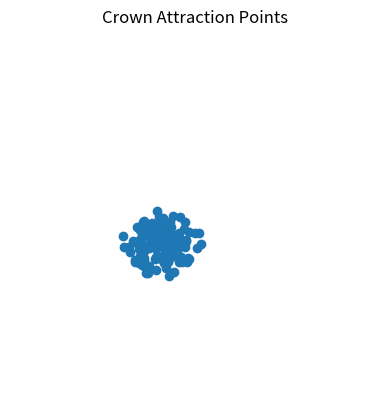
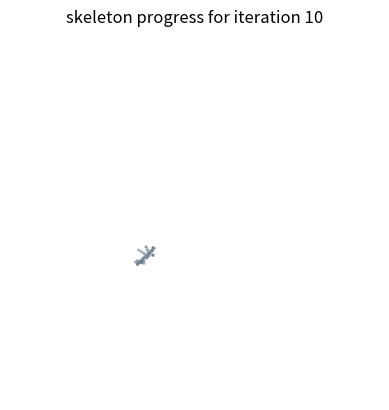
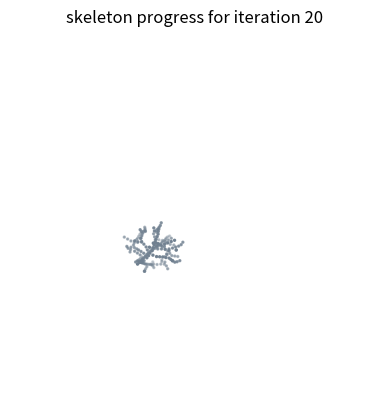
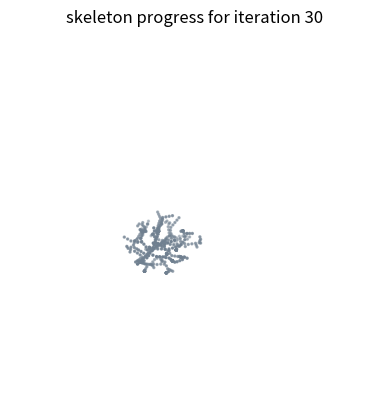
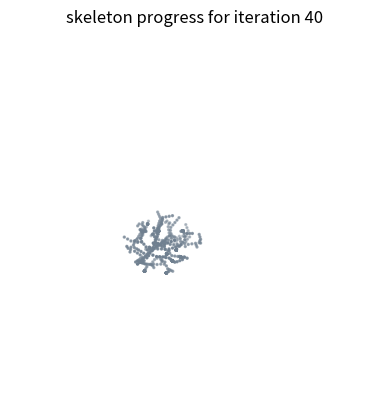
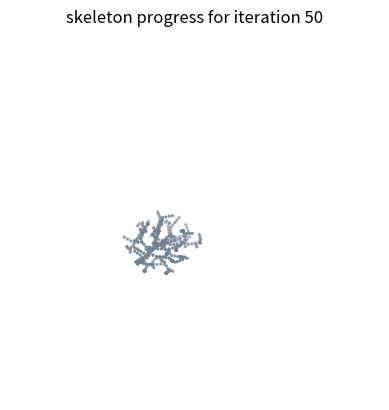
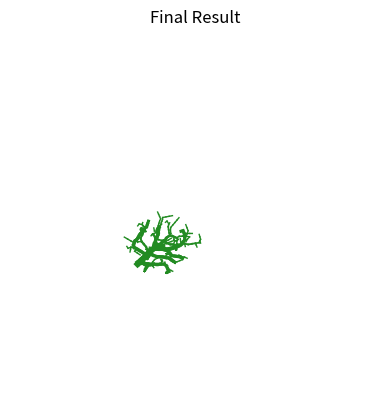

The script that saved these images, in order:
import numpy as np
import matplotlib.pyplot as plt
from mpl_toolkits.mplot3d import Axes3D
import csv
import os
import random
import pandas as pd
class Tree_node:
    def __init__(self, pos_x, pos_y, pos_z):
        self.x = pos_x
        self.y = pos_y
        self.z = pos_z
        self.pos = np.array([self.x, self.y, self.z])

    def __repr__(self):
        return self.pos.__repr__()

class Attraction_point:
    def __init__(self, x, y, z):
        self.x = x
        self.y = y
        self.z = z
        self.pos = np.array([self.x, self.y, self.z])

    def __repr__(self):
        return self.pos.__repr__()

class Tree:
    def __init__(self, root):
        self.root = root
        self.nodes = [self.root]
        self.transition_map = {}

    def add_child(self, parent, child):
        if child in self.nodes:
            raise ValueError

        if parent in self.nodes:
            self.transition_map[child] = parent
            self.nodes.append(child)
        else:
            raise ValueError

    def is_leaf(self, node):
        if node not in self.nodes:
            raise ValueError
        if node not in self.transition_map.values():
            return True
        else:
            return False

    def num_children(self, node):
        if node not in self.nodes:
            raise ValueError
        return list(self.transition_map.values()).count(node)

    def get_children(self, parent):
        if parent not in self.nodes:
            raise ValueError
        return [child for child in self.transition_map if self.transition_map[child] == parent]

    def get_level(self, node):
        if node not in self.nodes:
            raise ValueError
        if node == self.root:
            return 0

        x = self.transition_map[node]
        level = 1
        while x != self.root:
            x = self.transition_map[x]

            if self.num_children(x) > 1:
                level += 1

        return level

class Simulation:
    def __init__(self, crown_attraction_points, radius_of_influence, kill_distance, D, brach_min_width):
        self.d_i = radius_of_influence
        self.d_k = kill_distance
        self.D = D
        self.iter_num = 0

        x, y, z = crown_attraction_points

        attraction_pts = []
        for i, j, k in list(zip(x, y, z)):
            attraction_pts.append(Attraction_point(i, j, k))

        self.nodes = []
        root = Tree_node(0, 0, 0)
        self.nodes.append(root)

        self.closest_node = {attr_pt: None for attr_pt in attraction_pts}
        self.closest_dist = {attr_pt: np.inf for attr_pt in attraction_pts}

        self._update_closest_node(self.nodes[0])

        self.branches = []
        self.branching_tree = Tree(root)
        self.brach_min_width = brach_min_width
        self.branch_width = {}

    def _update_closest_node(self, node):
        kill_candidates = []

        for attr_pt in self.closest_node:
            old_smallest = self.closest_dist[attr_pt]
            dist = np.linalg.norm(attr_pt.pos - node.pos)

            if dist < self.d_k:
                kill_candidates.append(attr_pt)
                continue

            if dist < self.d_i and dist < old_smallest:
                self.closest_node[attr_pt] = node
                self.closest_dist[attr_pt] = dist

        for attr_pt in kill_candidates:
            del self.closest_node[attr_pt]
            del self.closest_dist[attr_pt]

    def _report(self):
        print(f'\tREPORT FOR ITERATION {self.iter_num}')
        print('Number of nodes:', len(self.nodes))
        print('Number of attraction points:', len(self.closest_node))
        print()

        data = np.stack([node.pos for node in self.nodes])

        x = []
        y = []
        z = []

        for node in self.nodes:
            x.append(node.x)
            y.append(node.y)
            z.append(node.z)

        fig = plt.figure()
        ax = fig.add_subplot(111, projection='3d')
        ax.scatter(x, y, z, s=2, c='slategray')
        ax.set_xlim(-3, 3)
        ax.set_ylim(0, 8)
        ax.set_zlim(-3, 3)
        ax.set_title(f'skeleton progress for iteration {self.iter_num}')
        ax.set_axis_off()
        plt.show()
        print()

    def branch_thickness(self, node):
        if node in self.branch_width:
            return self.branch_width[node]

        if self.branching_tree.is_leaf(node):
            self.branch_width[node] = self.brach_min_width
            return self.brach_min_width

        if self.branching_tree.num_children(node) == 1:
            w = self.branch_thickness(self.branching_tree.get_children(node)[0])
            self.branch_width[node] = w
            return w

        w = 0
        for child in self.branching_tree.get_children(node):
            w += np.power(self.branch_thickness(child), 4)
        w = np.power(w, 1/4)

        self.branch_width[node] = w
        return w

    def print_branches(self):
        print("Branches (Start and End coordinates with thickness):")
        for branch in self.branches:
            start, end, node = branch
            lw = self.branch_thickness(node)
            print(f'Start: {start}, End: {end}, Thickness: {lw}')

    def print_transition_map(self):
        print("Transition Map (Parent-Child Relationships):")
        for child, parent in self.branching_tree.transition_map.items():
            print(f'Parent: {parent.pos}, Child: {child.pos}')

    def print_transition_map_with_thickness(self):
        print("Transition Map with Thickness (Parent-Child Relationships with Branch Thickness):")
        for child, parent in self.branching_tree.transition_map.items():
            thickness = self.branch_thickness(child)
            print(f'Parent: {parent.pos}, Child: {child.pos}, Thickness: {thickness}')

    def save_transition_map_with_thickness_to_csv(self, base_filename='tree'):
        # Find the next available filename
        i = 1
        while os.path.exists(f'{base_filename}{i}.csv'):
            i += 1
        filename = f'{base_filename}{i}.csv'
        
        # Print the filename
        print(f'Saving transition map to {filename}')
        
        # Create DataFrame to store data
        data = []
        for child, parent in self.branching_tree.transition_map.items():
            thickness = self.branch_thickness(child)
            data.append([
                parent.pos[0], parent.pos[1], parent.pos[2], 
                child.pos[0], child.pos[1], child.pos[2], 
                thickness
            ])
        
        # Add leaves
        data += self.generate_leaf_data(num_leaves=500)
        
        # Convert data to DataFrame
        df = pd.DataFrame(data, columns=['Parent_x', 'Parent_y', 'Parent_z', 'Child_x', 'Child_y', 'Child_z', 'Thickness'])
        
        # Drop duplicates
        df.drop_duplicates(inplace=True)
        
        # Save DataFrame to CSV
        df.to_csv(filename, index=False, float_format='%.6f')

    def generate_leaf_data(self, num_leaves):
        leaf_data = []
        while len(leaf_data) < num_leaves:
            node = random.choice(self.nodes)
            if 0.5 <= node.y <= 3.5 and node != self.nodes[0]:  
                direction = np.random.normal(size=3)
                direction = direction / np.linalg.norm(direction) * 0.1
                leaf_end = node.pos + direction
                leaf_data.append([
                    node.pos[0], node.pos[1], node.pos[2], 
                    leaf_end[0], leaf_end[1], leaf_end[2], 
                    -1
                ])
        return leaf_data
    # def save_transition_map_with_thickness_to_csv(self, base_filename='tree'):
    #     # Find the next available filename
    #     i = 1
    #     while os.path.exists(f'{base_filename}{i}.csv'):
    #         i += 1
    #     filename = f'{base_filename}{i}.csv'
    #     # Print the filename
    #     print()
    #     print(f'Saving transition map to {filename}')
    #     with open(filename, mode='w', newline='') as file:
    #         writer = csv.writer(file)
    #         writer.writerow(['Parent_x', 'Parent_y', 'Parent_z', 'Child_x', 'Child_y', 'Child_z', 'Thickness'])

    #         for child, parent in self.branching_tree.transition_map.items():
    #             thickness = self.branch_thickness(child)
    #             writer.writerow([
    #                 f'{parent.pos[0]:.6f}', f'{parent.pos[1]:.6f}', f'{parent.pos[2]:.6f}', 
    #                 f'{child.pos[0]:.6f}', f'{child.pos[1]:.6f}', f'{child.pos[2]:.6f}', 
    #                 f'{thickness:.6f}'
    #             ])
            
    #         # Add leaves
    #         self.add_leaves_to_csv(writer)
 

    # def add_leaves_to_csv(self, writer, num_leaves=300):
    #     leaves_added = 0
    #     while leaves_added < num_leaves:
    #         node = random.choice(self.nodes)
    #         # Check if the node is within the specified y-range
    #         if 0.5 <= node.y <= 3.5 and node != self.nodes[0]:  # Avoid the root node
    #             # Create a random leaf direction and length
    #             direction = np.random.normal(size=3)
    #             direction = direction / np.linalg.norm(direction) * 0.1
    #             leaf_end = node.pos + direction

    #             writer.writerow([
    #                 f'{node.pos[0]:.6f}', f'{node.pos[1]:.6f}', f'{node.pos[2]:.6f}', 
    #                 f'{leaf_end[0]:.6f}', f'{leaf_end[1]:.6f}', f'{leaf_end[2]:.6f}', 
    #                 f'-1'
    #             ])
    #             leaves_added += 1

    # Modify the run method to include these print statements at the end
    def run(self, num_iteration):
        for i in range(num_iteration):
            self._iter()
            if len(self.closest_node) == 0:
                break
        self._report()
        self.render_results()

        # Print the required data
 
        self.print_branches()
        self.print_transition_map()
                # Print the required data
        self.print_transition_map_with_thickness()

        # Save the required data to CSV
        self.save_transition_map_with_thickness_to_csv()



    def render_results(self):
        fig = plt.figure()
        ax = fig.add_subplot(111, projection='3d')
        for branch in self.branches:
            start, end, node = branch
            lw = self.branch_thickness(node)

            x = [start[0], end[0]]
            y = [start[1], end[1]]
            z = [start[2], end[2]]
            ax.plot(x, y, z, c='forestgreen', linewidth=lw)

        ax.set_xlim(-3, 3)
        ax.set_ylim(0, 8)
        ax.set_zlim(-3, 3)
        ax.set_title('Final Result')
        ax.set_axis_off()
        plt.show()
        print()


    def _iter(self):
        self.iter_num += 1

        meta_nodes = []
        for node in self.nodes:
            S_v = {attr_pt for attr_pt in self.closest_node if self.closest_node[attr_pt] == node}

            if len(S_v) != 0:
                n = np.array([0, 0, 0], dtype=float)
                for attr_pt in S_v:
                    n += (attr_pt.pos - node.pos) / np.linalg.norm(attr_pt.pos - node.pos)
                n = n / np.linalg.norm(n)

                new_pos = node.pos + n * self.D
                new_node = Tree_node(new_pos[0], new_pos[1], new_pos[2])
                self._update_closest_node(new_node)

                branch = (node.pos, new_pos, new_node)
                self.branches.append(branch)
                self.branching_tree.add_child(node, new_node)

                meta_nodes.append(new_node)

        self.nodes.extend(meta_nodes)

        if self.iter_num % 10 == 0:
            self._report()



def run_experiment_ellipsoid_crown_1():
    mean = [0.3, 1.5, 0.3]
    cov = [[1, 0, 0], [0.6, 2, 0], [0, 0, 1]]
    x, y, z = np.random.multivariate_normal(mean, cov, 1000).T

    t = np.square(x) + np.square(y - 1.5) / 1.5 + np.square(z) <= 1
    x_crown = x[t]
    y_crown = y[t]
    z_crown = z[t]

    


    fig = plt.figure()
    ax = fig.add_subplot(111, projection='3d')
    ax.plot(x_crown, y_crown, z_crown, 'o')
    ax.set_title('Crown Attraction Points')
    ax.set_axis_off()
    ax.set_xlim(-3, 3)
    ax.set_ylim(0, 8)
    ax.set_zlim(-3, 3)
    plt.show()

    sim = Simulation(crown_attraction_points=(x_crown, y_crown, z_crown), radius_of_influence=5, kill_distance=0.1, D=0.1, brach_min_width=1)
    sim.run(50)
    sim.render_results()

    del sim

run_experiment_ellipsoid_crown_1()
